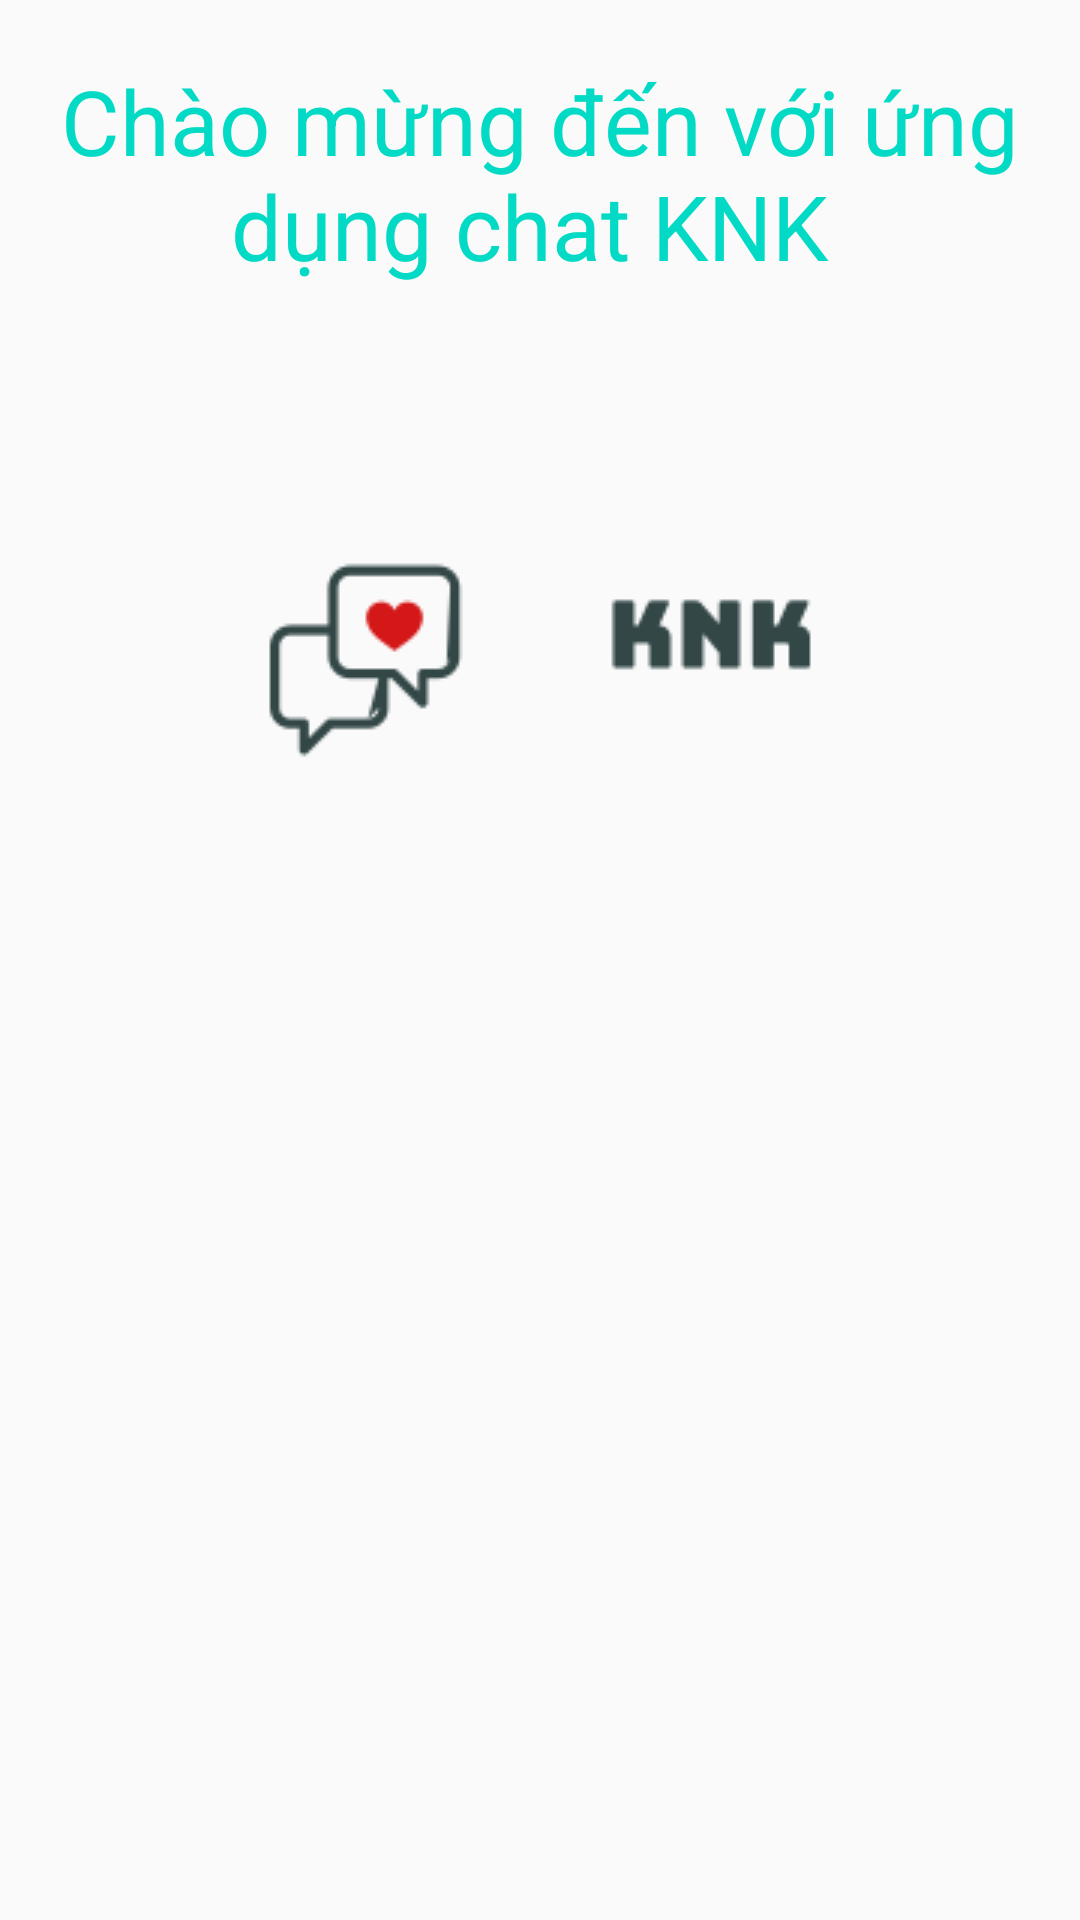

Write the Android layout XML for this screen, with the resource values it uses.
<!-- AndroidManifest.xml: application theme AppTheme -->
<!-- res/layout/fragment_trangchu.xml -->
<?xml version="1.0" encoding="utf-8"?>
<RelativeLayout xmlns:android="http://schemas.android.com/apk/res/android"
    xmlns:tools="http://schemas.android.com/tools"
    android:layout_width="match_parent"
    android:layout_height="match_parent"
    android:padding="20dp"
    tools:context=".Fragment.WelcomsFragment">




    <TextView
        android:id="@+id/wc_idbdk"
        android:layout_width="match_parent"
        android:layout_height="wrap_content"
        android:textAlignment="center"
        android:textSize="30sp"
        android:text="Chào mừng đến với ứng dụng chat KNK "
        android:textColor="@color/colorAccent"/>

    <ImageView
        android:id="@+id/logo_idbdk"
        android:layout_width="wrap_content"
        android:layout_height="wrap_content"
        android:layout_centerHorizontal="true"
        android:layout_marginTop="100dp"
        android:src="@drawable/logo"
        />



</RelativeLayout>
<!-- resources referenced by this layout -->
<resources>
  <!-- drawable logo: png bitmap (drawable, 3753 bytes) -->
  <style name="AppTheme" parent="Theme.AppCompat.Light.DarkActionBar">
          
          <item name="colorPrimary">@color/colorPrimary</item>
          <item name="colorPrimaryDark">@color/colorPrimaryDark</item>
          <item name="colorAccent">@color/colorAccent</item>
      </style>
  <!-- not gathered from this repository: default colours our renderer supplied (Android Studio template values) -->
  <color name="colorPrimary">#FF6200EE</color>
  <color name="colorPrimaryDark">#FF3700B3</color>
  <color name="colorAccent">#FF03DAC5</color>
</resources>
